Labelled photos from "bundled_morphology", an image-classification folder in shibyin-creator/bonefracture. The possible labels are: avulsion fracture, greenstick fracture, hairline fracture, longitudinal fracture, oblique fracture, pathological fracture, spiral fracture.

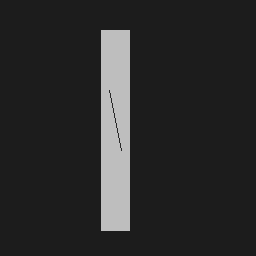
Label: hairline fracture

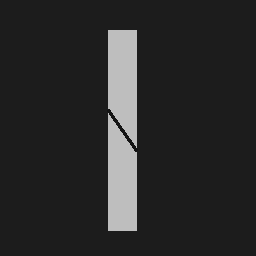
Label: spiral fracture

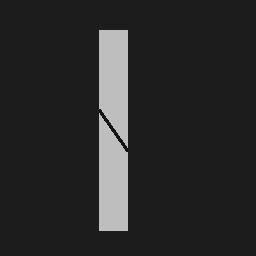
Label: pathological fracture

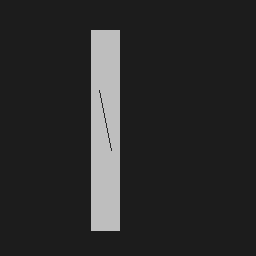
Label: hairline fracture

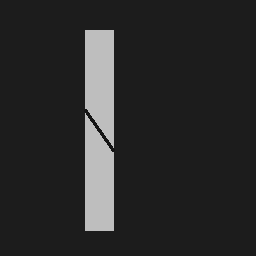
Label: pathological fracture

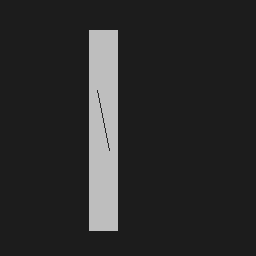
Label: hairline fracture
